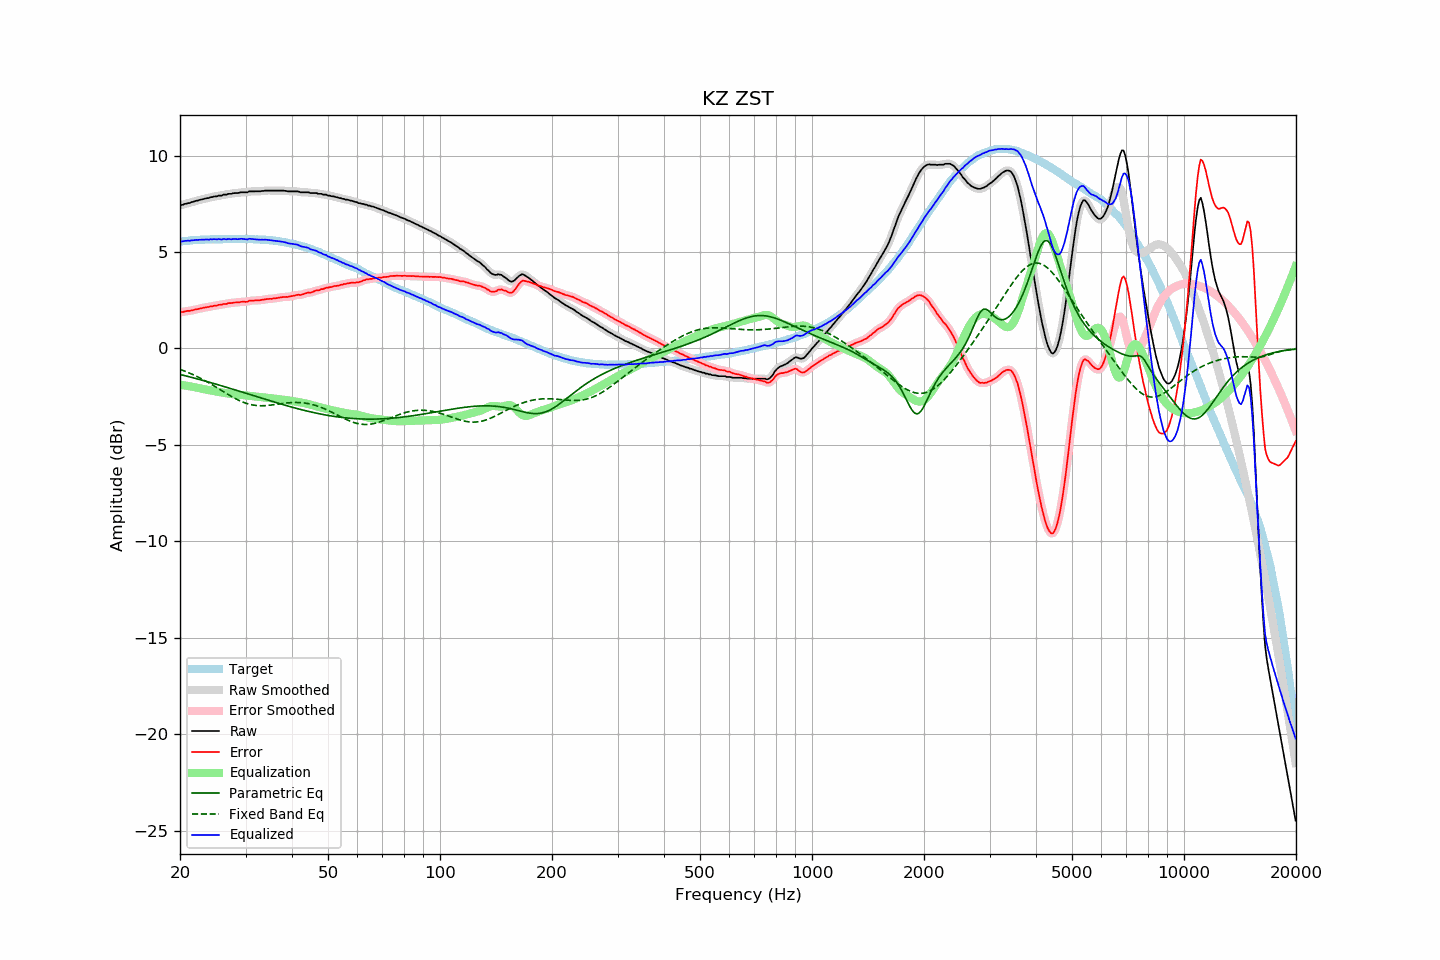

Source data for this figure (header and first rows):
frequency, raw, error, smoothed, error_smoothed, equalization, parametric_eq, fixed_band_eq, equalized_raw, equalized_smoothed, target
20.00, 7.43, 1.88, 7.42, 1.87, -1.88, -1.35, -1.08, 5.55, 5.54, 5.54
20.20, 7.44, 1.88, 7.44, 1.89, -1.89, -1.37, -1.11, 5.55, 5.55, 5.55
20.40, 7.46, 1.89, 7.47, 1.90, -1.90, -1.39, -1.14, 5.55, 5.56, 5.56
20.61, 7.50, 1.92, 7.49, 1.92, -1.92, -1.41, -1.17, 5.58, 5.57, 5.57
20.81, 7.51, 1.93, 7.51, 1.93, -1.93, -1.43, -1.21, 5.58, 5.58, 5.57
21.02, 7.54, 1.95, 7.53, 1.95, -1.94, -1.45, -1.24, 5.59, 5.59, 5.58
21.23, 7.54, 1.94, 7.55, 1.96, -1.96, -1.47, -1.28, 5.58, 5.59, 5.59
21.44, 7.59, 1.97, 7.57, 1.97, -1.97, -1.49, -1.31, 5.61, 5.60, 5.61
21.66, 7.60, 1.98, 7.60, 1.99, -1.99, -1.52, -1.35, 5.61, 5.61, 5.61
21.87, 7.63, 2.01, 7.63, 2.01, -2.01, -1.54, -1.39, 5.62, 5.62, 5.62
22.09, 7.66, 2.04, 7.65, 2.03, -2.02, -1.56, -1.43, 5.63, 5.62, 5.62
22.31, 7.67, 2.04, 7.67, 2.05, -2.04, -1.58, -1.47, 5.62, 5.63, 5.63
22.54, 7.70, 2.07, 7.69, 2.06, -2.06, -1.60, -1.51, 5.63, 5.63, 5.63
22.76, 7.72, 2.08, 7.71, 2.08, -2.08, -1.63, -1.55, 5.64, 5.64, 5.64
22.99, 7.74, 2.10, 7.74, 2.10, -2.10, -1.65, -1.60, 5.64, 5.64, 5.64
23.22, 7.76, 2.12, 7.76, 2.12, -2.11, -1.67, -1.64, 5.64, 5.64, 5.64
23.45, 7.78, 2.13, 7.77, 2.13, -2.13, -1.70, -1.69, 5.65, 5.64, 5.65
23.69, 7.80, 2.15, 7.79, 2.15, -2.15, -1.72, -1.74, 5.65, 5.65, 5.65
23.92, 7.80, 2.15, 7.81, 2.16, -2.16, -1.74, -1.78, 5.64, 5.65, 5.65
24.16, 7.85, 2.19, 7.83, 2.18, -2.18, -1.77, -1.83, 5.67, 5.66, 5.66
24.40, 7.85, 2.18, 7.85, 2.19, -2.19, -1.79, -1.88, 5.65, 5.66, 5.66
24.65, 7.88, 2.21, 7.87, 2.21, -2.21, -1.82, -1.93, 5.67, 5.66, 5.66
24.89, 7.89, 2.22, 7.88, 2.22, -2.22, -1.84, -1.98, 5.67, 5.66, 5.66
25.14, 7.89, 2.22, 7.90, 2.24, -2.24, -1.86, -2.03, 5.65, 5.67, 5.66
25.39, 7.93, 2.26, 7.91, 2.25, -2.25, -1.89, -2.08, 5.68, 5.66, 5.66
25.65, 7.93, 2.27, 7.93, 2.27, -2.27, -1.91, -2.13, 5.66, 5.66, 5.66
25.91, 7.93, 2.27, 7.95, 2.28, -2.28, -1.94, -2.18, 5.65, 5.67, 5.66
26.16, 7.98, 2.31, 7.96, 2.29, -2.29, -1.96, -2.24, 5.68, 5.66, 5.67
26.43, 7.98, 2.31, 7.98, 2.31, -2.31, -1.99, -2.29, 5.67, 5.67, 5.67
26.69, 7.98, 2.31, 7.99, 2.33, -2.32, -2.01, -2.34, 5.65, 5.67, 5.67
26.96, 8.02, 2.35, 8.00, 2.33, -2.34, -2.04, -2.39, 5.68, 5.66, 5.67
27.23, 8.02, 2.35, 8.01, 2.35, -2.35, -2.06, -2.44, 5.67, 5.67, 5.67
27.50, 8.02, 2.35, 8.03, 2.36, -2.36, -2.09, -2.48, 5.66, 5.67, 5.66
27.77, 8.05, 2.37, 8.04, 2.37, -2.37, -2.12, -2.53, 5.68, 5.67, 5.67
28.05, 8.06, 2.38, 8.05, 2.38, -2.38, -2.14, -2.58, 5.68, 5.67, 5.67
28.33, 8.06, 2.39, 8.06, 2.39, -2.39, -2.17, -2.62, 5.67, 5.67, 5.67
28.62, 8.06, 2.39, 8.06, 2.39, -2.39, -2.19, -2.66, 5.66, 5.67, 5.67
28.90, 8.08, 2.40, 8.08, 2.40, -2.40, -2.22, -2.70, 5.68, 5.68, 5.68
29.19, 8.10, 2.42, 8.09, 2.41, -2.41, -2.24, -2.74, 5.69, 5.68, 5.68
29.48, 8.10, 2.42, 8.10, 2.42, -2.42, -2.27, -2.78, 5.68, 5.68, 5.67
29.78, 8.10, 2.42, 8.09, 2.42, -2.43, -2.30, -2.81, 5.67, 5.67, 5.67
30.08, 8.10, 2.41, 8.10, 2.42, -2.44, -2.32, -2.84, 5.66, 5.66, 5.68
30.38, 8.10, 2.43, 8.11, 2.44, -2.45, -2.35, -2.86, 5.65, 5.67, 5.67
30.68, 8.15, 2.48, 8.13, 2.46, -2.46, -2.37, -2.89, 5.69, 5.67, 5.67
30.99, 8.15, 2.48, 8.14, 2.48, -2.47, -2.40, -2.91, 5.68, 5.68, 5.67
31.30, 8.15, 2.48, 8.15, 2.49, -2.47, -2.43, -2.93, 5.67, 5.68, 5.66
31.61, 8.15, 2.48, 8.15, 2.49, -2.48, -2.45, -2.94, 5.66, 5.66, 5.66
31.93, 8.15, 2.50, 8.15, 2.49, -2.49, -2.48, -2.95, 5.66, 5.66, 5.65
32.24, 8.15, 2.49, 8.14, 2.49, -2.50, -2.50, -2.96, 5.65, 5.65, 5.66
32.57, 8.15, 2.50, 8.15, 2.50, -2.51, -2.53, -2.97, 5.64, 5.64, 5.65
32.89, 8.15, 2.50, 8.15, 2.51, -2.51, -2.56, -2.97, 5.63, 5.64, 5.64
33.22, 8.17, 2.52, 8.16, 2.52, -2.52, -2.58, -2.97, 5.64, 5.64, 5.64
33.55, 8.17, 2.53, 8.17, 2.53, -2.53, -2.61, -2.97, 5.63, 5.64, 5.64
33.89, 8.19, 2.55, 8.18, 2.55, -2.54, -2.63, -2.96, 5.64, 5.64, 5.64
34.23, 8.19, 2.56, 8.19, 2.56, -2.55, -2.66, -2.96, 5.63, 5.63, 5.62
34.57, 8.19, 2.56, 8.19, 2.57, -2.56, -2.69, -2.95, 5.62, 5.63, 5.62
34.92, 8.19, 2.58, 8.19, 2.57, -2.57, -2.71, -2.94, 5.61, 5.61, 5.61
35.27, 8.19, 2.57, 8.19, 2.58, -2.58, -2.74, -2.93, 5.60, 5.60, 5.62
35.62, 8.19, 2.59, 8.19, 2.59, -2.59, -2.76, -2.92, 5.59, 5.59, 5.59
35.97, 8.19, 2.60, 8.19, 2.60, -2.60, -2.79, -2.91, 5.58, 5.58, 5.59
... 635 more rows
